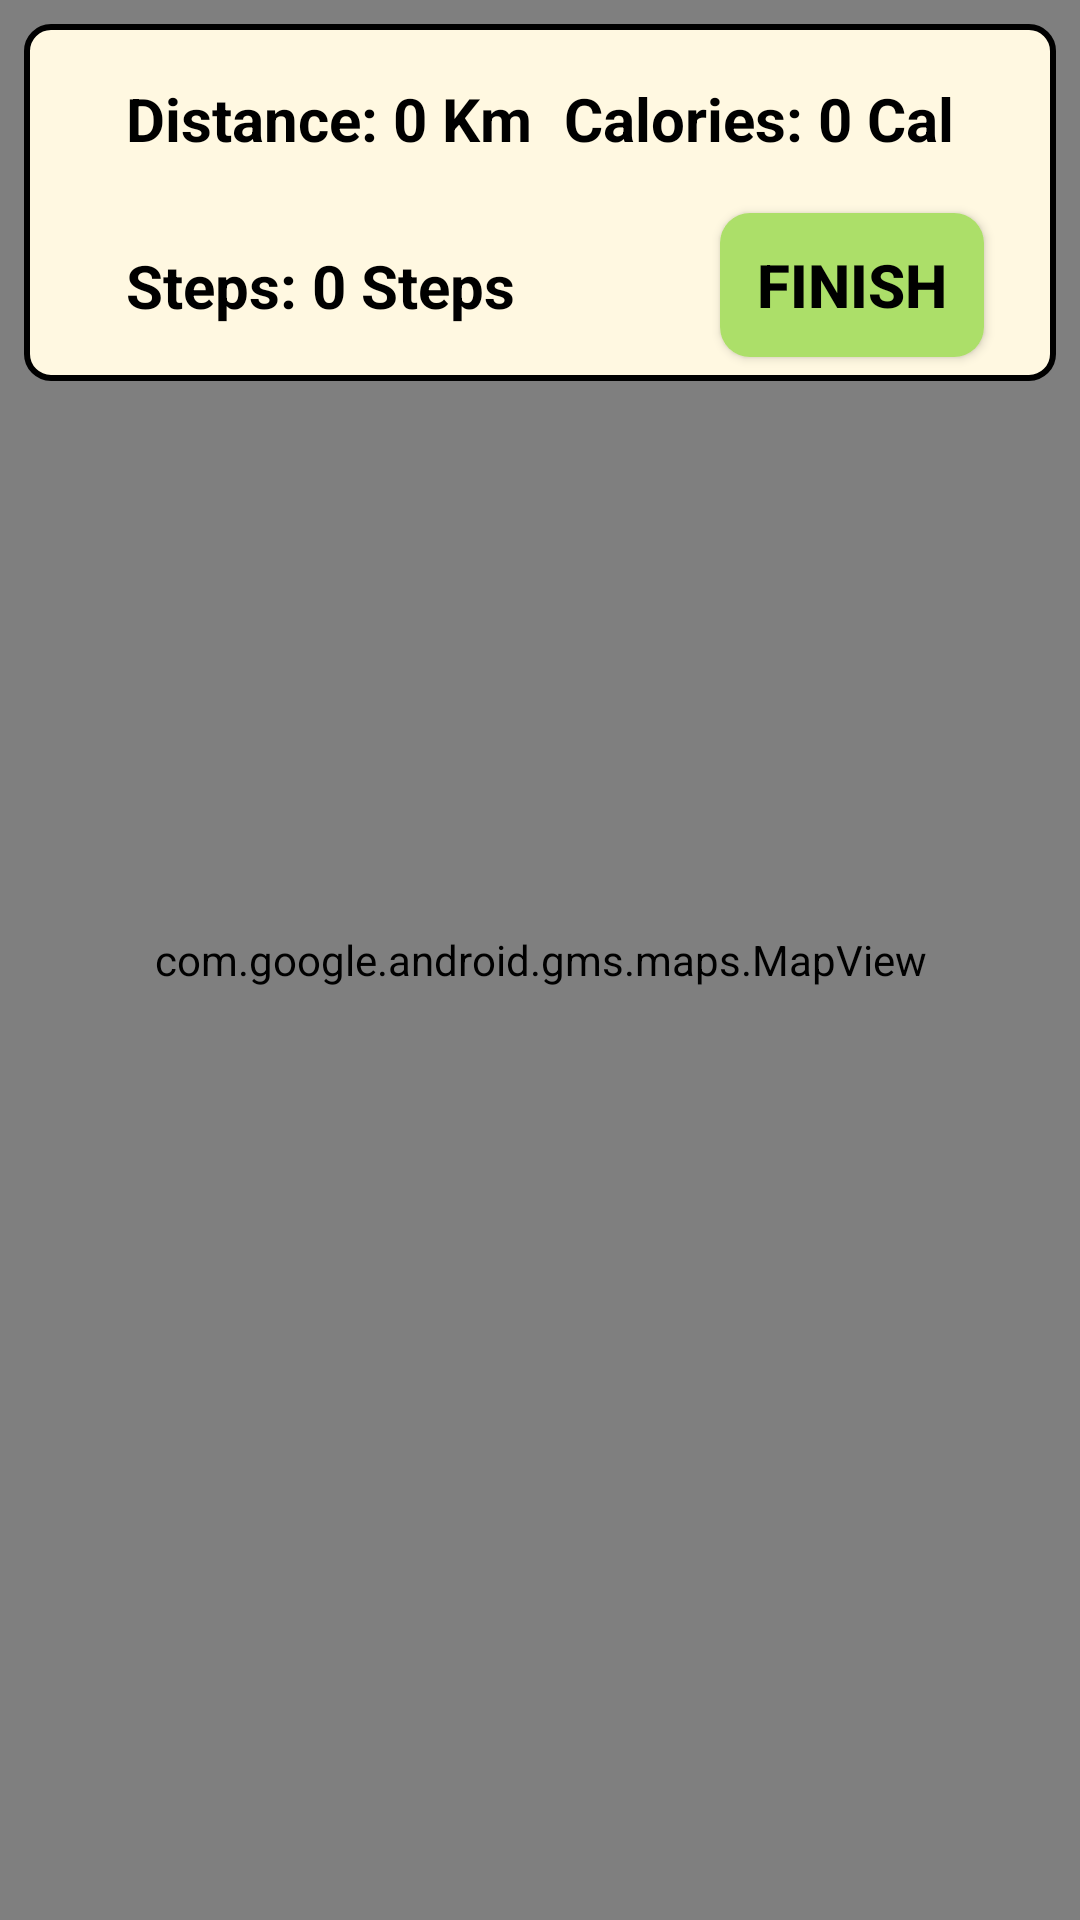

Layout XML and referenced resources for this Android screen:
<!-- AndroidManifest.xml: application theme AppTheme -->
<!-- res/layout/activity_run.xml -->
<?xml version="1.0" encoding="utf-8"?>
<android.support.design.widget.CoordinatorLayout xmlns:android="http://schemas.android.com/apk/res/android"
    xmlns:app="http://schemas.android.com/apk/res-auto"
    xmlns:tools="http://schemas.android.com/tools"
    android:layout_width="match_parent"
    android:layout_height="match_parent"
    tools:context=".Run">

        <android.support.constraint.ConstraintLayout
            android:id="@+id/constraintLayout"
            android:layout_width="match_parent"
            android:layout_height="match_parent"
            app:layout_constraintEnd_toEndOf="parent"
            app:layout_constraintStart_toStartOf="parent"
            app:layout_constraintTop_toTopOf="parent">

            <com.google.android.gms.maps.MapView
                android:id="@+id/mapView"
                android:layout_width="match_parent"
                android:layout_height="match_parent"
                app:layout_constraintBottom_toBottomOf="parent"
                app:layout_constraintEnd_toEndOf="parent"
                app:layout_constraintStart_toStartOf="parent"
                app:layout_constraintTop_toTopOf="parent" />

        </android.support.constraint.ConstraintLayout>

        <include
            layout="@layout/run_bottomsheet"
            android:layout_width="match_parent"
            android:layout_height="wrap_content"
            android:layout_marginStart="8dp"
            android:layout_marginTop="8dp"
            android:layout_marginEnd="8dp"/>

</android.support.design.widget.CoordinatorLayout>
<!-- res/layout/run_bottomsheet.xml (included above) -->
<?xml version="1.0" encoding="utf-8"?>
<android.support.constraint.ConstraintLayout xmlns:android="http://schemas.android.com/apk/res/android"
    xmlns:app="http://schemas.android.com/apk/res-auto"
    android:layout_width="match_parent"
    android:layout_height="wrap_content"
    android:id="@+id/run_bottomSheet"
    app:behavior_hideable="true"
    app:behavior_peekHeight="60dp"
    app:layout_behavior="android.support.design.widget.BottomSheetBehavior"
    android:background="@drawable/bottomsheet_border">

    <TextView
        android:id="@+id/bottom_distanceTV"
        android:layout_width="wrap_content"
        android:layout_height="wrap_content"
        android:layout_marginStart="24dp"
        android:layout_marginTop="8dp"
        android:padding="10dp"
        android:text="@string/distance"
        android:textColor="#000000"
        android:textSize="20sp"
        android:textStyle="bold"
        app:layout_constraintStart_toStartOf="parent"
        app:layout_constraintTop_toTopOf="parent" />

    <TextView
        android:id="@+id/bottom_calTV"
        android:layout_width="wrap_content"
        android:layout_height="wrap_content"
        android:layout_marginTop="8dp"
        android:layout_marginEnd="24dp"
        android:padding="10dp"
        android:text="@string/calories"
        android:textColor="#000000"
        android:textSize="20sp"
        android:textStyle="bold"
        app:layout_constraintEnd_toEndOf="parent"
        app:layout_constraintTop_toTopOf="parent" />

    <TextView
        android:id="@+id/bottom_stepTV"
        android:layout_width="wrap_content"
        android:layout_height="wrap_content"
        android:layout_marginStart="24dp"
        android:padding="10dp"
        android:text="@string/steps"
        android:textColor="#000000"
        android:textSize="20sp"
        android:textStyle="bold"
        app:layout_constraintBottom_toBottomOf="@+id/bottom_finishBtn"
        app:layout_constraintStart_toStartOf="parent"
        app:layout_constraintTop_toTopOf="@+id/bottom_finishBtn" />

    <Button
        android:id="@+id/bottom_finishBtn"
        android:layout_width="wrap_content"
        android:layout_height="wrap_content"
        android:layout_marginTop="8dp"
        android:layout_marginEnd="24dp"
        android:layout_marginBottom="8dp"
        android:background="@drawable/login_button_layout"
        android:padding="10dp"
        android:text="@string/finish"
        android:textColor="#000000"
        android:textSize="20sp"
        android:textStyle="bold"
        app:layout_constraintBottom_toBottomOf="parent"
        app:layout_constraintEnd_toEndOf="parent"
        app:layout_constraintTop_toBottomOf="@+id/bottom_calTV" />
</android.support.constraint.ConstraintLayout>
<!-- resources referenced by this layout -->
<resources>
  <!-- drawable bottomsheet_border (drawable) -->
  <?xml version="1.0" encoding="utf-8"?>
  <shape xmlns:android="http://schemas.android.com/apk/res/android"
      android:shape="rectangle" android:padding="10dp">
      <solid android:color="#fff8e1"/>
      <stroke android:width="2dp"/>
      <corners android:radius="8dp"/>
  </shape>
  <!-- drawable login_button_layout (drawable-mdpi) -->
  <?xml version="1.0" encoding="utf-8"?>
  <shape xmlns:android="http://schemas.android.com/apk/res/android"
      android:shape="rectangle" android:padding="10dp">
      <solid android:color="#ACDF69"/>
      <corners android:radius="10dp"/>
  </shape>
  <string name="calories">Calories: 0 Cal</string>
  <string name="distance">Distance: 0 Km</string>
  <string name="finish">Finish</string>
  <string name="steps">Steps: 0 Steps</string>
  <style name="AppTheme" parent="Theme.AppCompat.Light.NoActionBar">
          
          <item name="colorPrimary">@color/colorPrimary</item>
          <item name="colorPrimaryDark">@color/colorPrimaryDark</item>
          <item name="colorAccent">@color/colorAccent</item>
  
          
          <item name="android:windowActivityTransitions">true</item>
  
      </style>
  <color name="colorPrimary">#3F51B5</color>
  <color name="colorPrimaryDark">#383838</color>
  <color name="colorAccent">#FF4081</color>
</resources>
